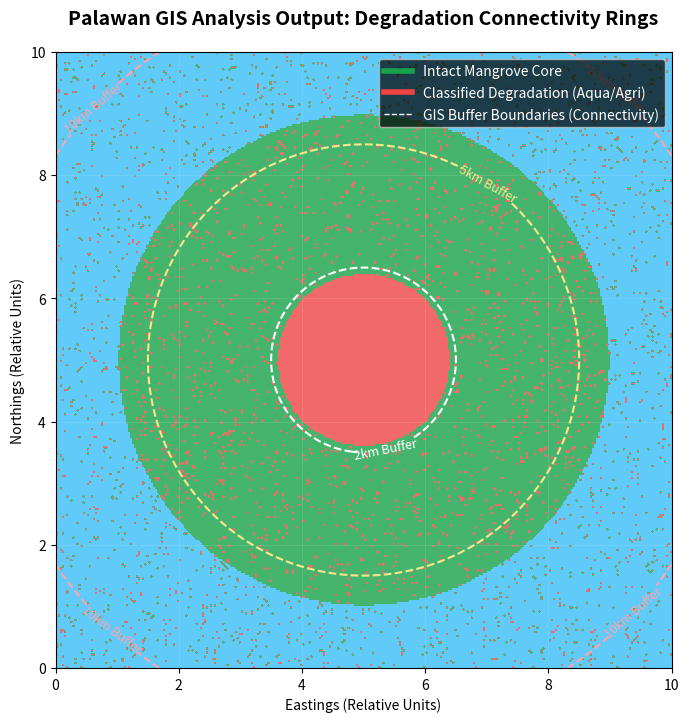

Reproduce this figure in Python.
import numpy as np
import matplotlib.pyplot as plt
import os

def create_gis_showcase():
    print("[*] Initializing Python GIS Showcase: Palawan Spatial Engine")
    
    # 1. Setup Spatial Bounds (Palawan Focal Zone)
    grid_size = 300
    x = np.linspace(0, 10, grid_size)
    y = np.linspace(0, 10, grid_size)
    X, Y = np.meshgrid(x, y)

    # 2. Simulate "GIS Buffer Task" (Component B)
    # Origin of degradation at center
    origin = [5, 5]
    dist = np.sqrt((X - origin[0])**2 + (Y - origin[1])**2)
    
    # Define Buffers: 2km, 5km, 10km (normalized)
    buffer_2km = (dist <= 1.5)
    buffer_5km = (dist > 1.5) & (dist <= 3.5)
    buffer_10km = (dist > 3.5) & (dist <= 6.0)

    # 3. Simulate Classification Surface (Component C)
    # 0: Water, 1: Intact, 2: Agri/Aqua (Degradation)
    classification = np.zeros((grid_size, grid_size))
    classification[dist < 1.4] = 2  # High degradation core
    classification[(dist >= 1.4) & (dist < 4.0)] = 1 # Intact belt
    
    # Add some "noise" to simulate real LULC complexity
    noise = np.random.rand(grid_size, grid_size)
    classification[noise > 0.96] = 2 # Sparse encroachment patches

    # 4. Generate the GIS Visualization
    plt.figure(figsize=(10, 8), dpi=120)
    
    # Plot Classification Layer as Base
    cmap_lulc = plt.cm.colors.ListedColormap(['#38bdf8', '#16a34a', '#ef4444'])
    plt.imshow(classification, extent=[0, 10, 0, 10], cmap=cmap_lulc, origin='lower', alpha=0.8)

    # Add Buffer Contours (Traditional GIS visualization style)
    contours = plt.contour(X, Y, dist, levels=[1.5, 3.5, 6.0], colors=['white', '#fde68a', '#fda4af'], linestyles='--')
    plt.clabel(contours, inline=True, fontsize=9, fmt={1.5: '2km Buffer', 3.5: '5km Buffer', 6.0: '10km Buffer'})

    # Styling
    plt.title("Palawan GIS Analysis Output: Degradation Connectivity Rings", fontsize=14, pad=20, fontname='sans-serif', fontweight='bold')
    plt.xlabel("Eastings (Relative Units)", fontsize=10)
    plt.ylabel("Northings (Relative Units)", fontsize=10)
    
    # Legend
    from matplotlib.lines import Line2D
    legend_elements = [
        Line2D([0], [0], color='#16a34a', lw=4, label='Intact Mangrove Core'),
        Line2D([0], [0], color='#ef4444', lw=4, label='Classified Degradation (Aqua/Agri)'),
        Line2D([0], [0], color='white', lw=1, ls='--', label='GIS Buffer Boundaries (Connectivity)')
    ]
    plt.legend(handles=legend_elements, loc='upper right', frameon=True, facecolor='black', labelcolor='white', framealpha=0.7)

    plt.grid(True, which='both', color='white', alpha=0.1)
    
    # Save Output
    output_path = "outputs/palawan_gis_analysis.png"
    plt.savefig(output_path, bbox_inches='tight', facecolor='#f8fafc')
    print(f"[+] Success: GIS task showcased at {output_path}")
    plt.close()

if __name__ == "__main__":
    if not os.path.exists('outputs'):
        os.makedirs('outputs')
    create_gis_showcase()
